Photos from the image-classification dataset "data" in the GitHub repository zcsd/Multi_Classifier. Its 8 classes are: counter reinforcement, heel counter, heel cap, heel lining, lining, sockliner, sole, vamp.

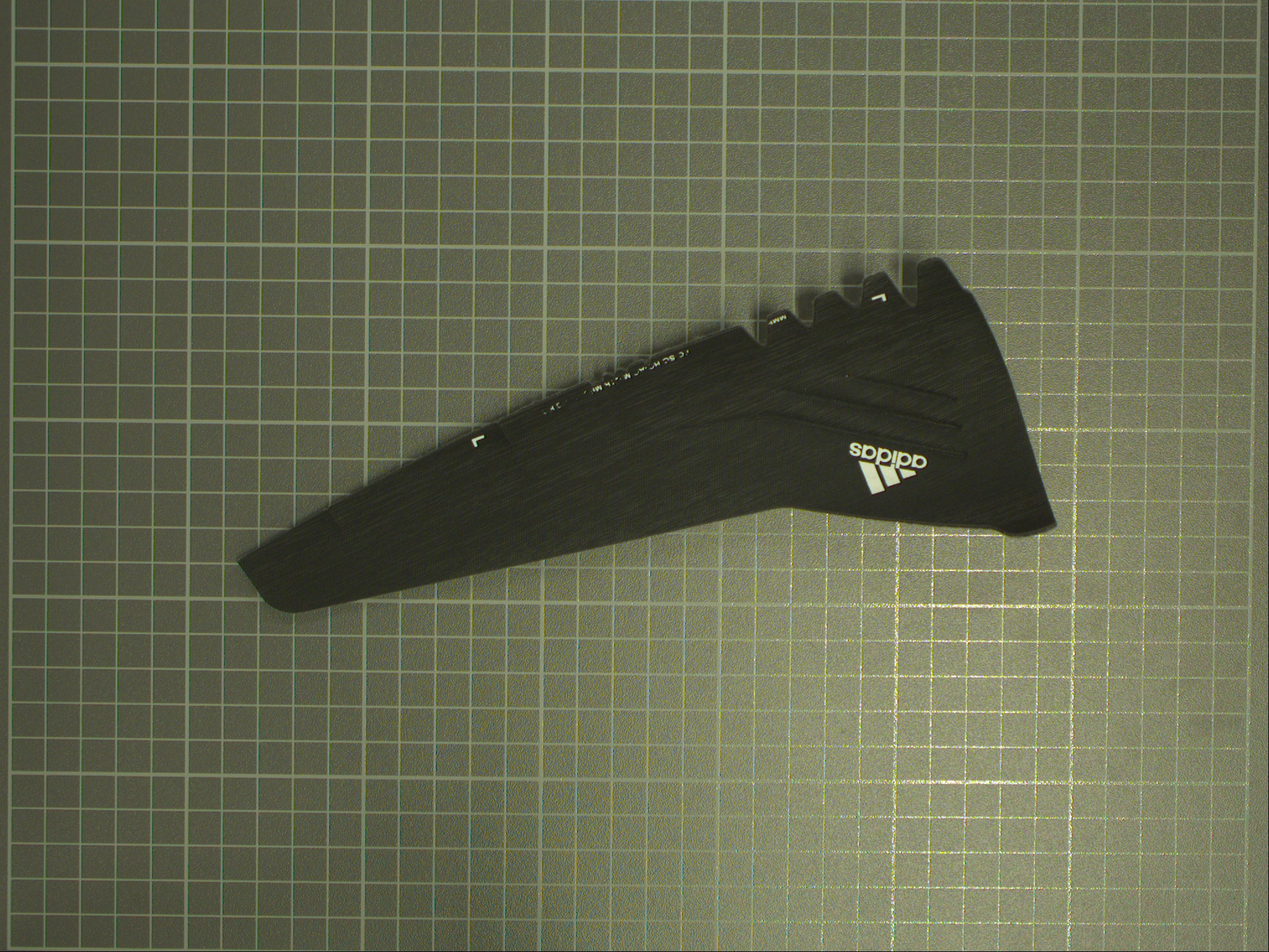
Label: heel counter

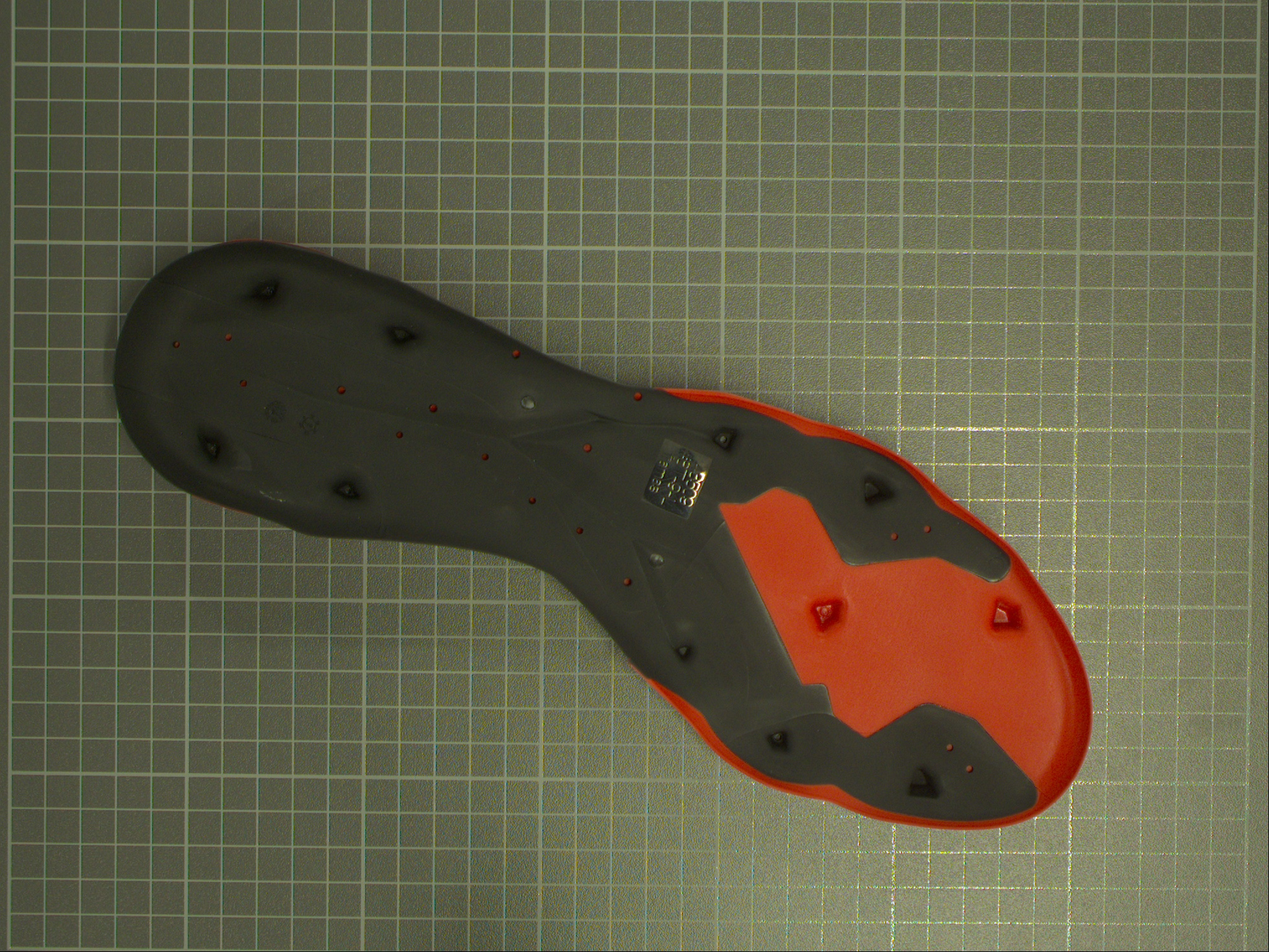
Label: sole

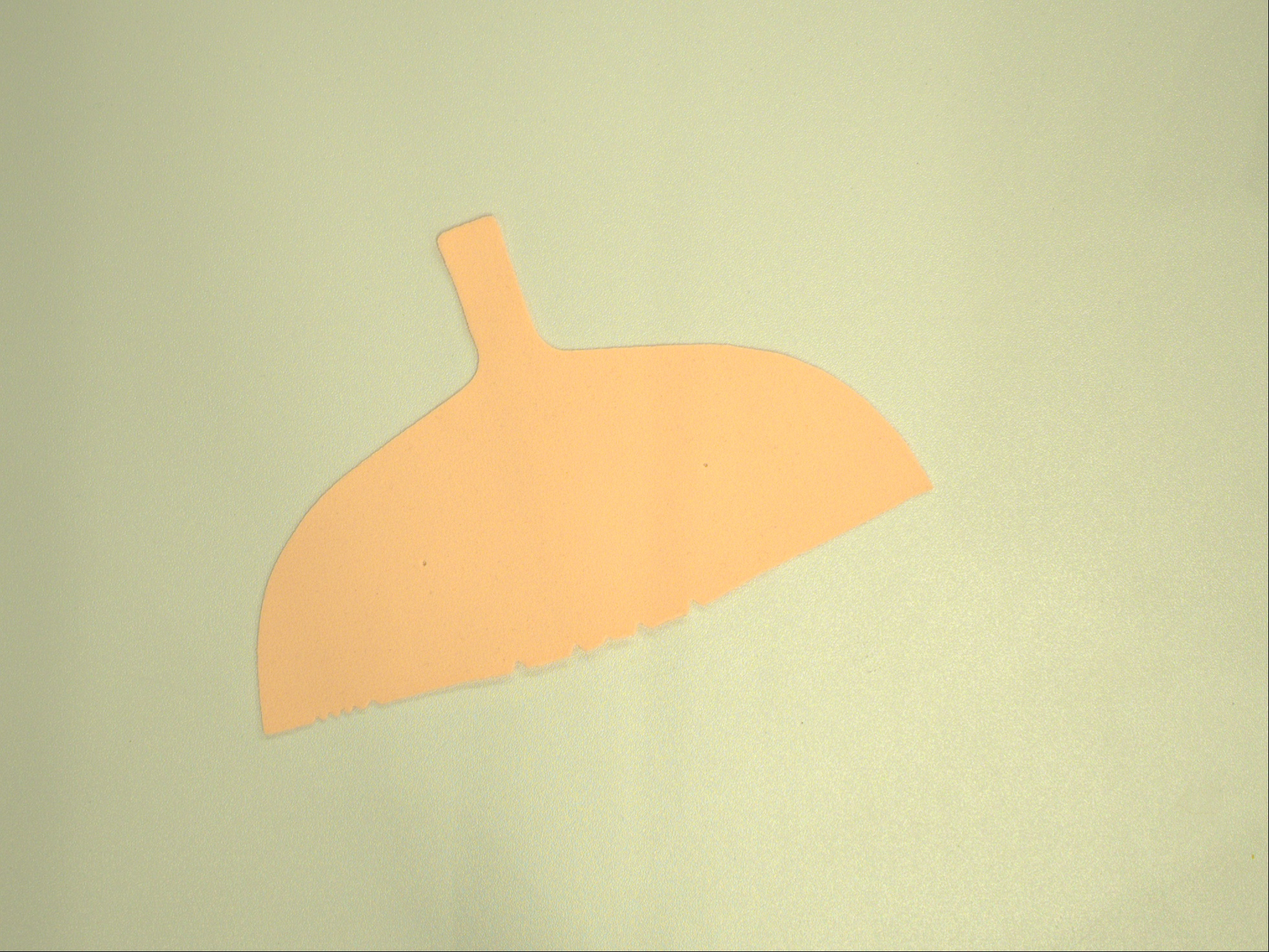
Label: counter reinforcement

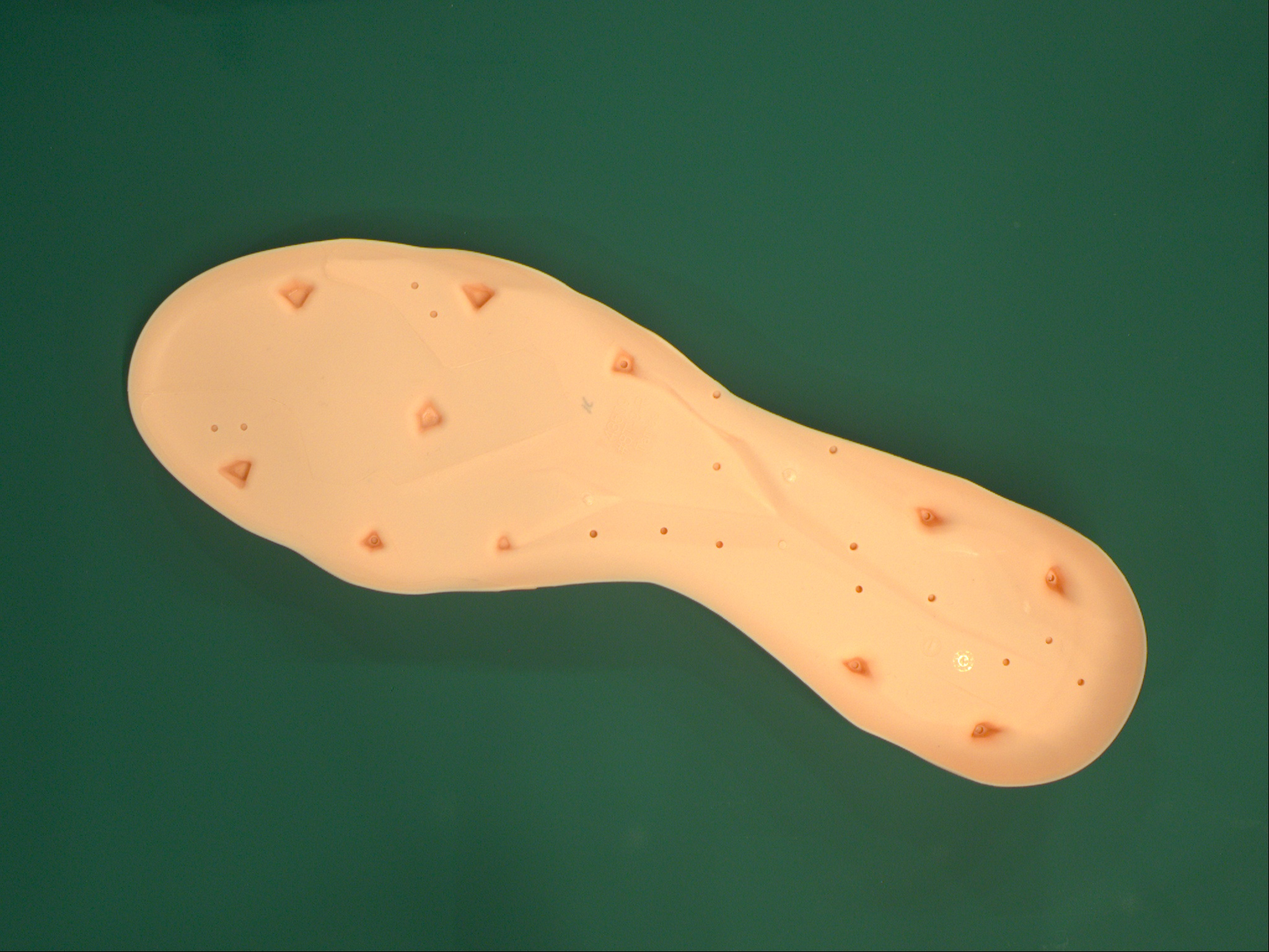
Label: sole

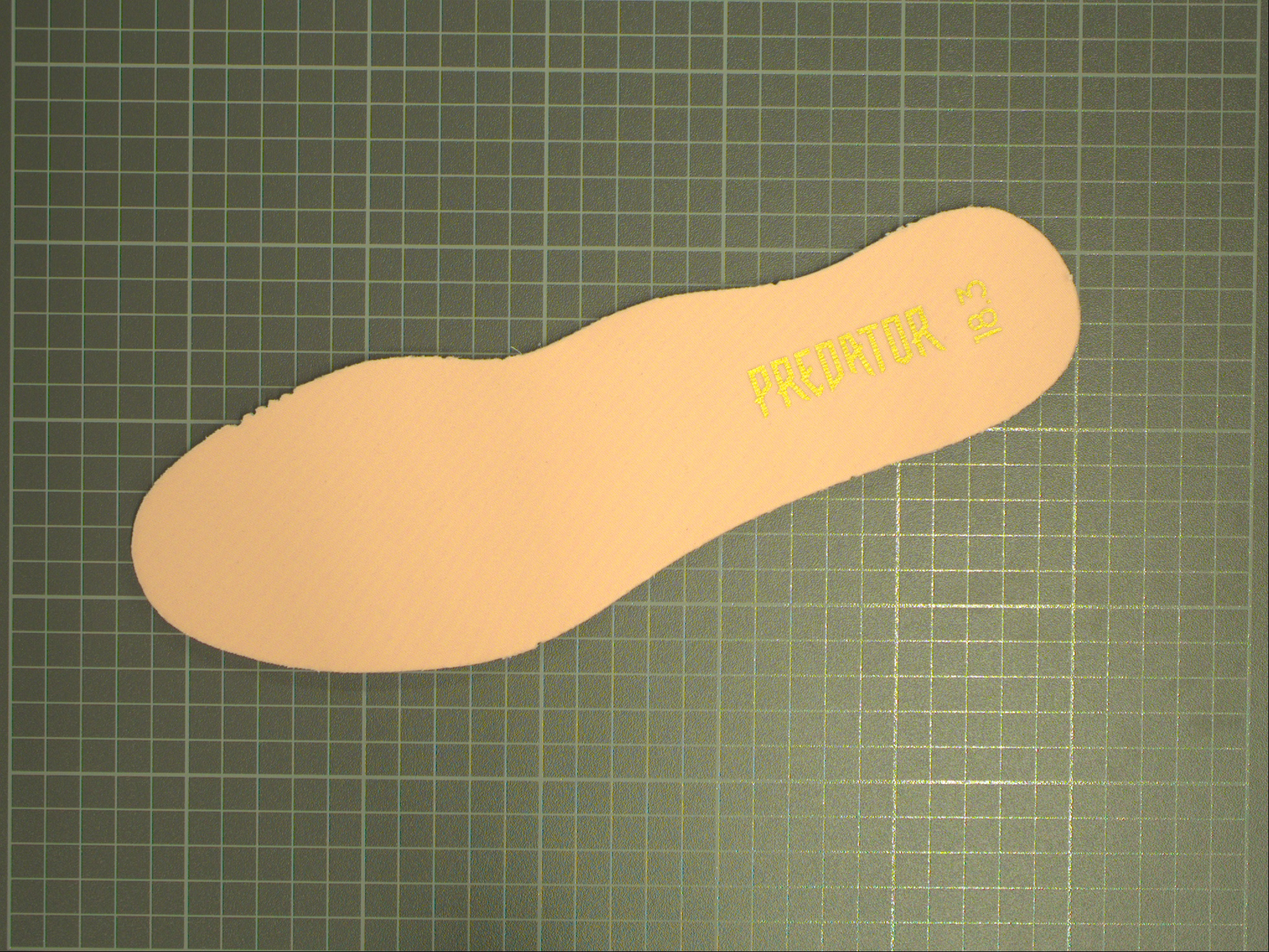
Label: lining

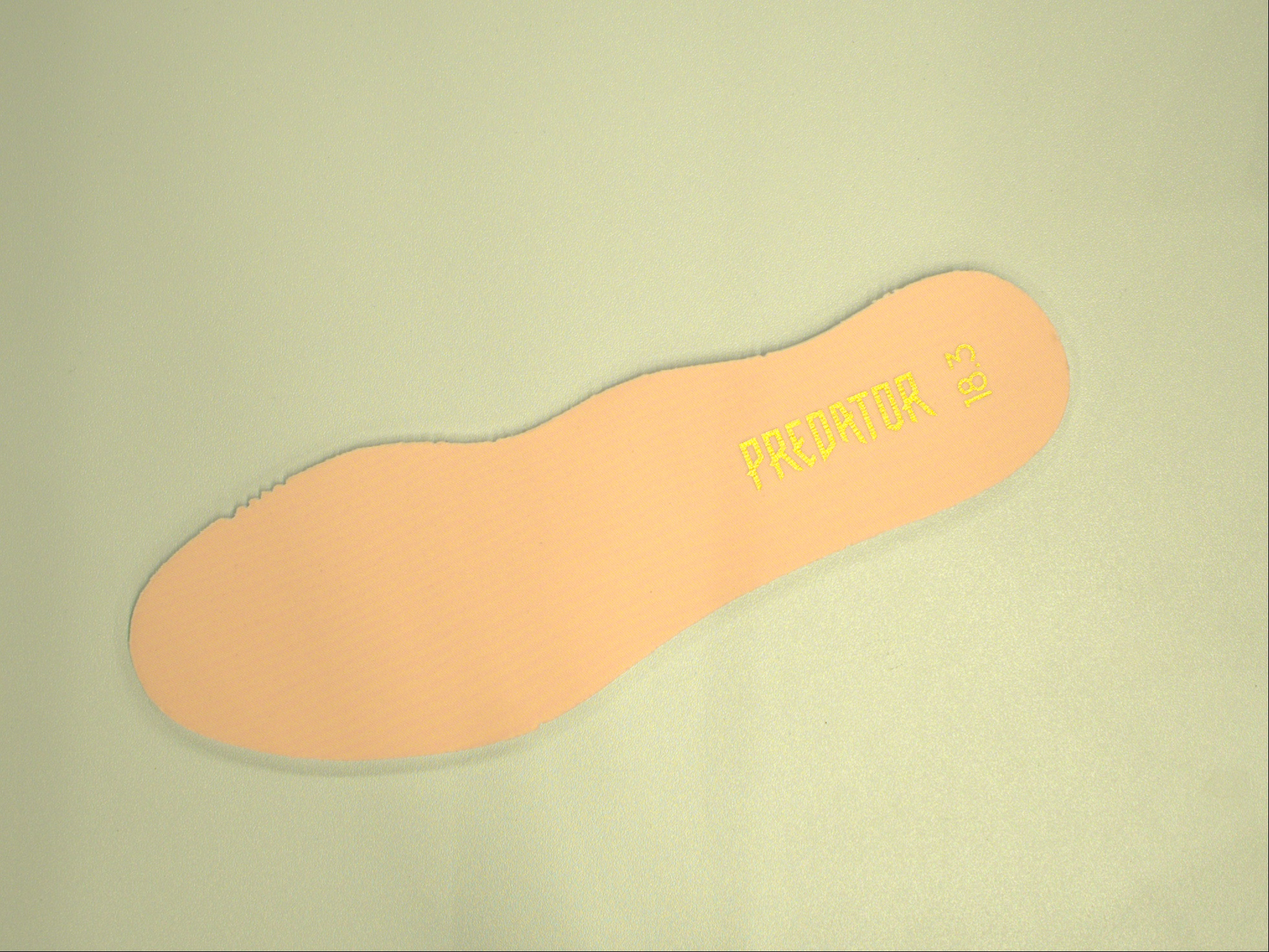
Label: sockliner
